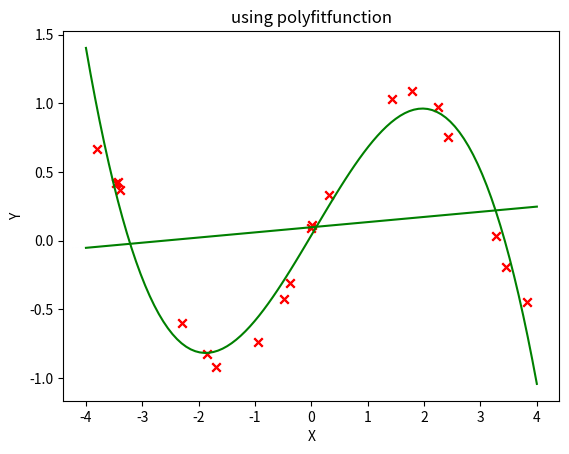

The script that saved this image:
import numpy as np
import matplotlib.pyplot as plt
np.random.seed(7)

x = np.random.rand(20)*8-4

y = np.sin(x) + np.random.rand(20)*0.2


omega = np.polyfit(x,y,3) #測試各次方

f=np.poly1d(omega)


plt.xlabel('X')
plt.ylabel('Y')
plt.title('using polyfitfunction')
plt.grid()
plt.scatter(x, y, marker='x', c='red')

xx = np.linspace(-4, 4, 100)

plt.plot(xx, f(xx), color='green')

plt.show()

import numpy as np
import matplotlib.pyplot as plt
np.random.seed(7)

x = np.random.rand(20)*8-4

y = np.sin(x) + np.random.rand(20)*0.2
omega = np.polyfit(x,y,1) #測試各次方
f=np.poly1d(omega)
plt.xlabel('X')
plt.ylabel('Y')
plt.title('using polyfitfunction')
plt.grid()
plt.scatter(x, y, marker='x', c='red')
xx = np.linspace(-4, 4, 100)
plt.plot(xx, f(xx), color='green')

plt.show()